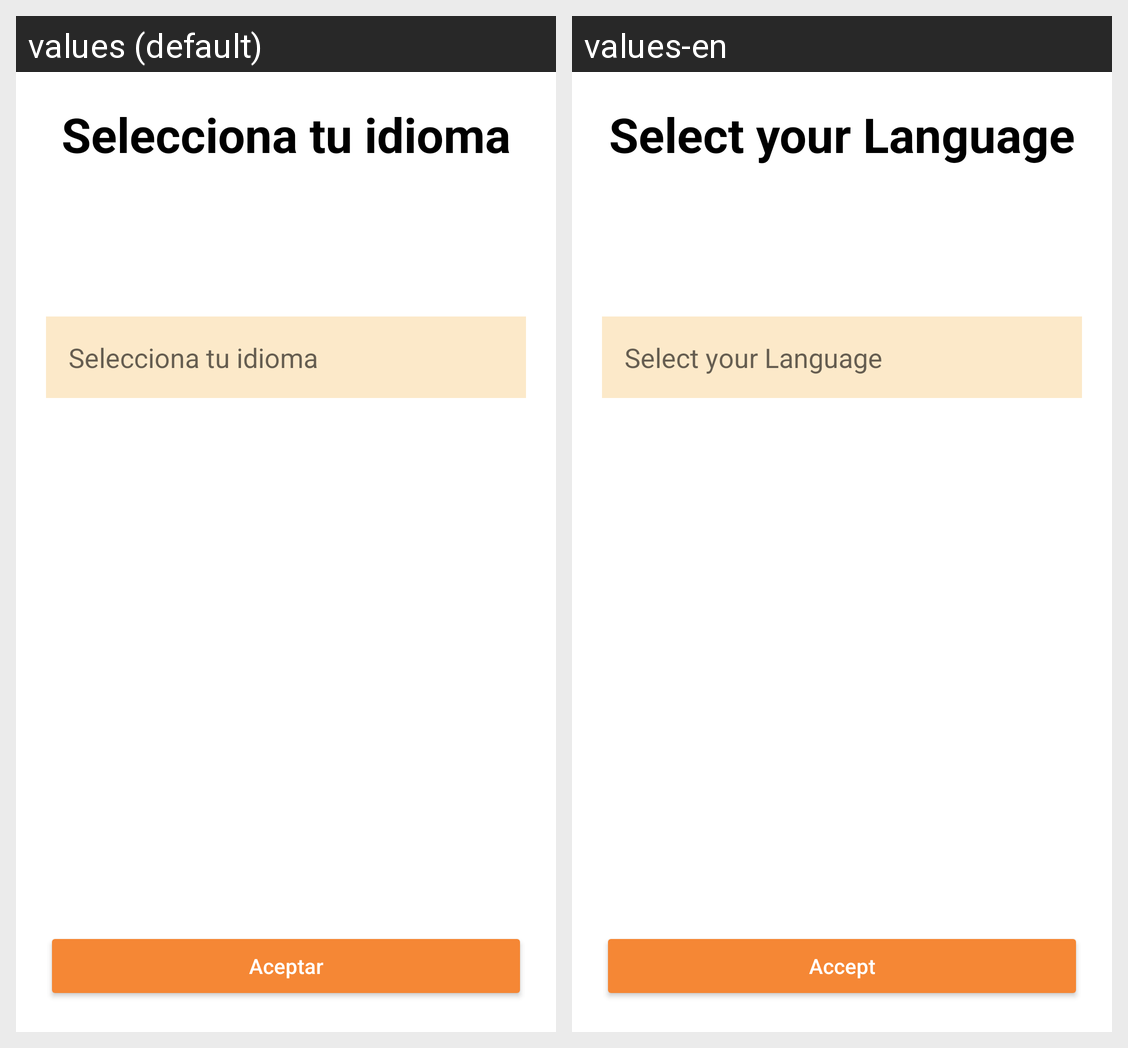

For this localized Android screen grid, give each drawn string resource with its value in every locale shown.
Android screen res/layout/idioma.xml rendered under 2 locales, left to right: values (default), values-en. Device: Nexus 5 (rendered at 1080×1920; each locale shown at half size, 540×960, under a caption strip naming it); theme Theme.NoBarTop.
Strings drawn on this screen, with the default value and each locale's value (text and hints the layout hard-codes, and strings that could not be matched under every locale, appear in the picture but are not listed):

tu_idioma
  values: Selecciona tu idioma
  values-en: Select your Language

aceptar
  values: Aceptar
  values-en: Accept
